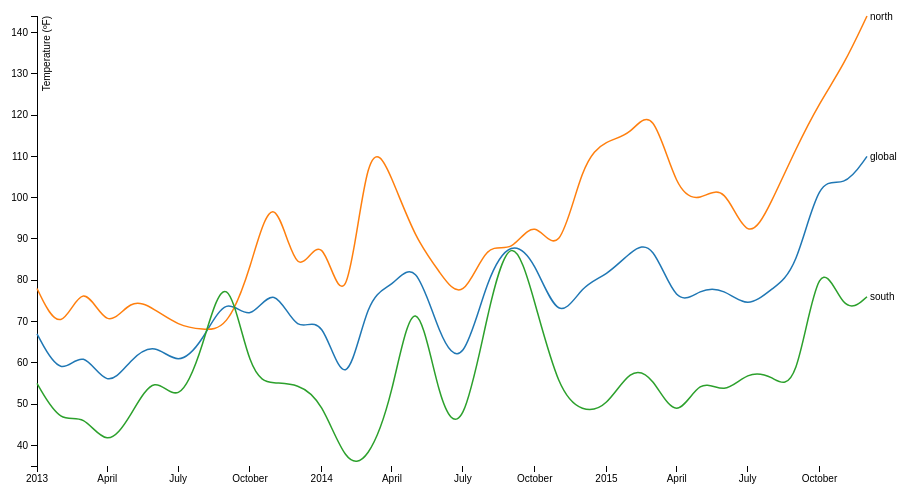
D3 v3 page, settled after 360 driven frames (6 s of simulated time); the page loaded 1 data file(s).


// ── lines.js
var margin = {top: 20, right: 80, bottom: 30, left: 50},
    width = 960 - margin.left - margin.right,
    height = 500 - margin.top - margin.bottom;

var parseDate = d3.time.format("%Y%m").parse;

var x = d3.time.scale()
    .range([0, width]);

var y = d3.scale.linear()
    .range([height, 0]);

var color = d3.scale.category10();

var xAxis = d3.svg.axis()
    .scale(x)
    .orient("bottom");

var yAxis = d3.svg.axis()
    .scale(y)
    .orient("left");

var line = d3.svg.line()
    .interpolate("basis")
    .x(function(d) { return x(d.date); })
    .y(function(d) { return y(d.temperature); });

var svg = d3.selectAll(".chart").append("svg")
    .attr("width", width + margin.left + margin.right)
    .attr("height", height + margin.top + margin.bottom)
  .append("g")
    .attr("transform", "translate(" + margin.left + "," + margin.top + ")");

d3.csv("data/formated.csv", function(error, data) {
  if (error) throw error;
  console.log(data[0]);
  color.domain(d3.keys(data[0]).filter(function(key) {
   return key !== "date"; 
 }));
  data.forEach(function(d) {
    d.date = parseDate(d.date);
  });

  console.log(color.domain())
  var places = color.domain().map(function(name) {
    console.log(name)
    return {
      name: name,
      values: data.map(function(d) {
        return {
          date: d.date, 
          temperature: +d[name]
        };
      })
    };
  });
  console.log(places)

  x.domain(d3.extent(data, function(d) { return d.date; }));

  y.domain([
    d3.min(places, function(c) { return d3.min(c.values, function(v) { return v.temperature; }); }),
    d3.max(places, function(c) { return d3.max(c.values, function(v) { return v.temperature; }); })
  ]);

  svg.append("g")
      .attr("class", "x axis")
      .attr("transform", "translate(0," + height + ")")
      .call(xAxis);

  svg.append("g")
      .attr("class", "y axis")
      .call(yAxis)
    .append("text")
      .attr("transform", "rotate(-90)")
      .attr("y", 6)
      .attr("dy", ".71em")
      .style("text-anchor", "end")
      .text("Temperature (ºF)");

  var place = svg.selectAll(".place")
      .data(places)
      .enter()
      .append("g")
      .attr("class", "place");
  console.log(place)

  place.append("path")
      .attr("class", "line")
      .attr("d", function(d) { return line(d.values); })
      .style("stroke", function(d) { return color(d.name); });

  place.append("text")
      .datum(function(d) { return {name: d.name, value: d.values[d.values.length - 1]}; })
      .attr("transform", function(d) { return "translate(" + x(d.value.date) + "," + y(d.value.temperature) + ")"; })
      .attr("x", 3)
      .attr("dy", ".35em")
      .text(function(d) { return d.name; });
});


### data: data/formated.csv
date, global, north, south
201301, 67.0, 78.0, 55.0
201302, 56.0, 66.0, 45.0
201303, 64.0, 81.0, 48.0
201304, 53.0, 67.0, 39.0
201305, 61.0, 76.0, 47.0
201306, 65.0, 73.0, 58.0
201307, 59.0, 69.0, 49.0
201308, 65.0, 68.0, 63.0
201309, 77.0, 68.0, 86.0
201310, 69.0, 82.0, 56.0
201311, 80.0, 105.0, 55.0
201312, 66.0, 77.0, 55.0
201401, 73.0, 95.0, 51.0
201402, 50.0, 66.0, 35.0
201403, 77.0, 117.0, 36.0
201404, 78.0, 105.0, 51.0
201405, 86.0, 90.0, 82.0
201406, 66.0, 82.0, 49.0
201407, 58.0, 74.0, 42.0
201408, 81.0, 90.0, 72.0
201409, 90.0, 86.0, 94.0
201410, 85.0, 96.0, 75.0
201411, 69.0, 84.0, 53.0
201412, 79.0, 109.0, 48.0
201501, 81.0, 114.0, 49.0
201502, 87.0, 115.0, 59.0
201503, 90.0, 123.0, 57.0
201504, 73.0, 101.0, 45.0
201505, 78.0, 99.0, 57.0
201506, 78.0, 104.0, 52.0
201507, 73.0, 88.0, 58.0
201508, 78.0, 99.0, 57.0
201509, 82.0, 112.0, 52.0
201510, 106.0, 123.0, 89.0
201511, 102.0, 132.0, 71.0
201512, 110.0, 144.0, 76.0